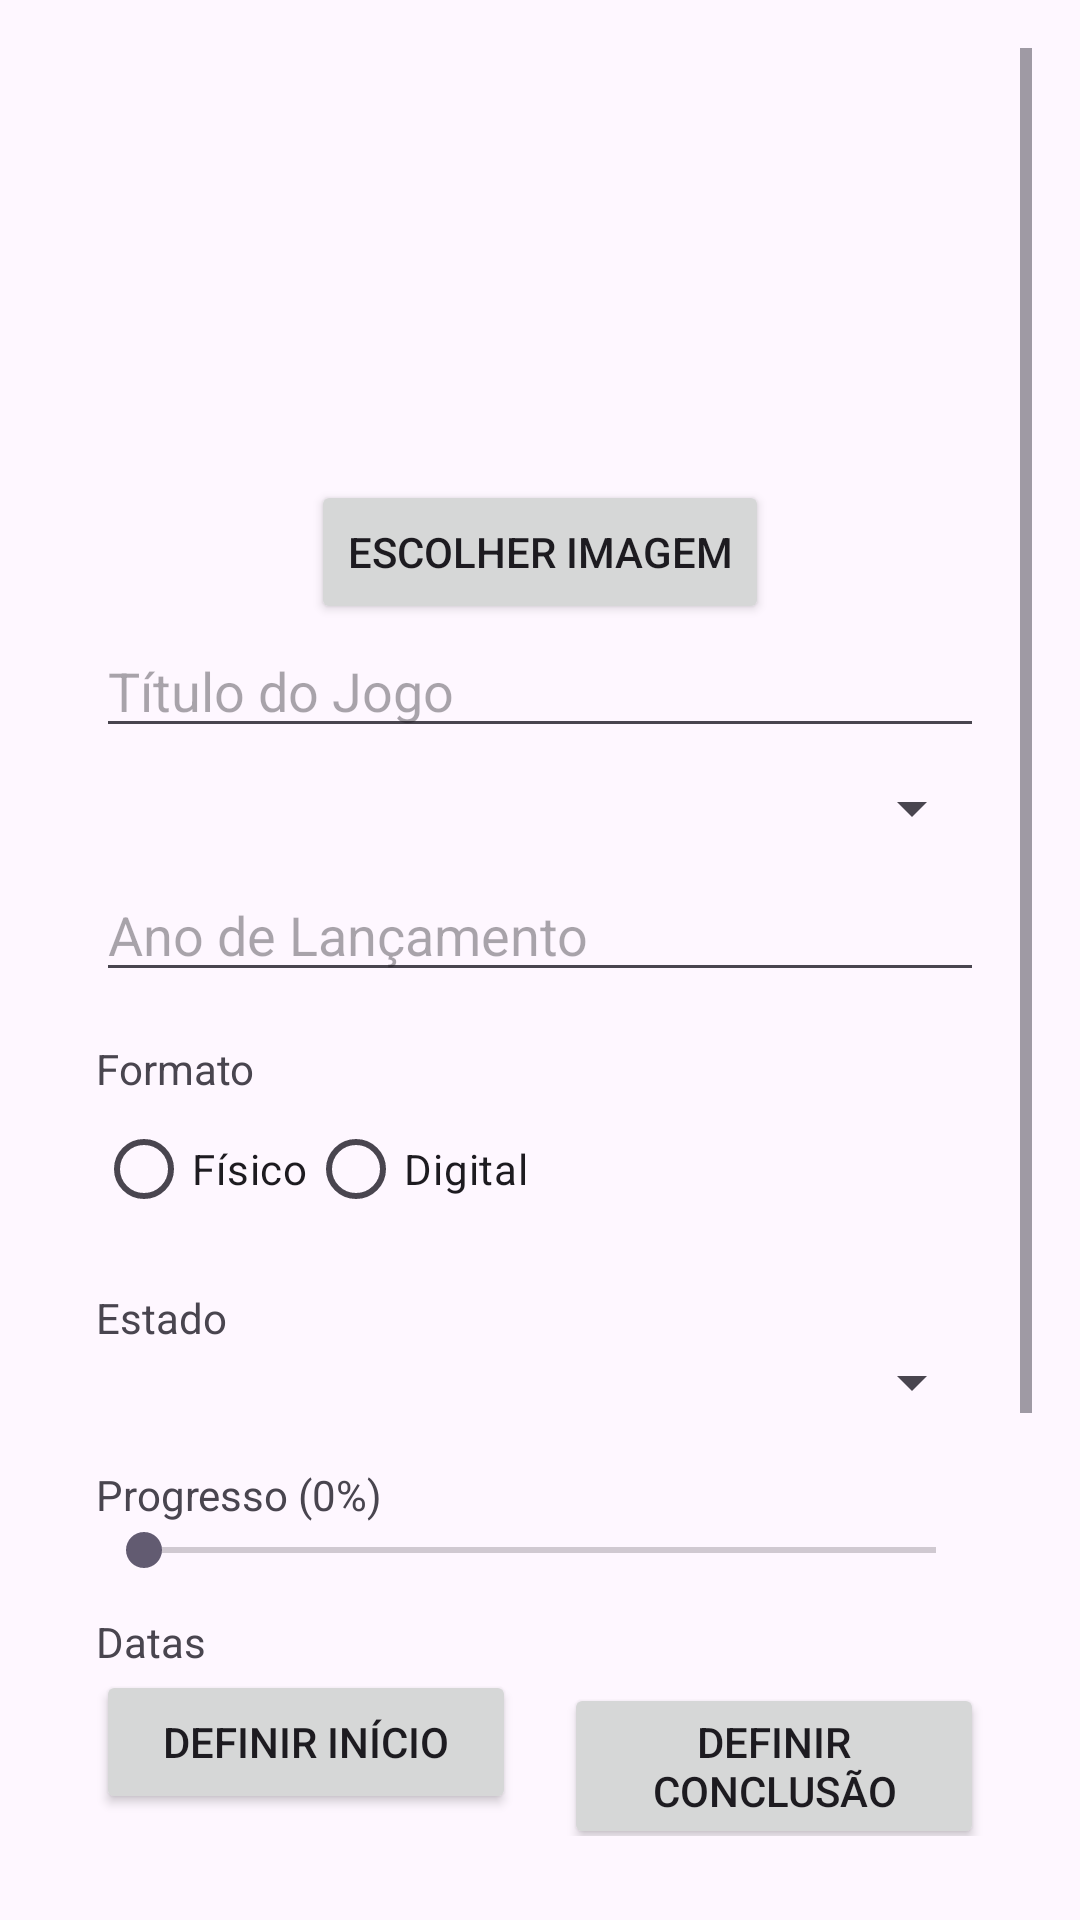

This screen was rendered from an Android layout file. Write that file and the resources it references.
<!-- AndroidManifest.xml: application theme Theme.ProjetoPDM -->
<!-- res/layout/activity_add_edit_game.xml -->
<?xml version="1.0" encoding="utf-8"?>
<ScrollView xmlns:android="http://schemas.android.com/apk/res/android"
    android:layout_width="match_parent"
    android:layout_height="match_parent"
    android:padding="16dp"
    android:fitsSystemWindows="true">

    <LinearLayout
        android:layout_width="match_parent"
        android:layout_height="wrap_content"
        android:orientation="vertical"
        android:paddingStart="16dp"
        android:paddingEnd="16dp"
        android:paddingBottom="72dp">

        
        <ImageView
            android:id="@+id/iv_cover_preview"
            android:layout_width="120dp"
            android:layout_height="120dp"
            android:layout_gravity="center_horizontal"
            android:layout_marginTop="16dp"
            android:scaleType="centerCrop"
            android:src="@mipmap/ic_launcher" />

        <Button
            android:id="@+id/btn_choose_image"
            android:layout_width="wrap_content"
            android:layout_height="wrap_content"
            android:layout_gravity="center_horizontal"
            android:layout_marginTop="8dp"
            android:text="Escolher Imagem" />

        <EditText
            android:id="@+id/et_title"
            android:layout_width="match_parent"
            android:layout_height="wrap_content"
            android:hint="Título do Jogo" />

        <Spinner
            android:id="@+id/spinner_platform"
            android:layout_width="match_parent"
            android:layout_height="wrap_content"
            android:layout_marginTop="8dp" />

        <EditText
            android:id="@+id/et_year"
            android:layout_width="match_parent"
            android:layout_height="wrap_content"
            android:layout_marginTop="8dp"
            android:hint="Ano de Lançamento"
            android:inputType="number" />

        <TextView
            android:layout_width="wrap_content"
            android:layout_height="wrap_content"
            android:layout_marginTop="16dp"
            android:text="Formato" />

        <RadioGroup
            android:id="@+id/rg_format"
            android:layout_width="match_parent"
            android:layout_height="wrap_content"
            android:orientation="horizontal">

            <RadioButton
                android:id="@+id/rb_physical"
                android:layout_width="wrap_content"
                android:layout_height="wrap_content"
                android:text="Físico" />

            <RadioButton
                android:id="@+id/rb_digital"
                android:layout_width="wrap_content"
                android:layout_height="wrap_content"
                android:text="Digital" />
        </RadioGroup>

        <TextView
            android:layout_width="wrap_content"
            android:layout_height="wrap_content"
            android:layout_marginTop="16dp"
            android:text="Estado" />

        <Spinner
            android:id="@+id/spinner_status"
            android:layout_width="match_parent"
            android:layout_height="wrap_content" />

        <TextView
            android:id="@+id/tv_progress_label"
            android:layout_width="wrap_content"
            android:layout_height="wrap_content"
            android:layout_marginTop="16dp"
            android:text="Progresso (0%)" />

        <SeekBar
            android:id="@+id/sb_progress"
            android:layout_width="match_parent"
            android:layout_height="wrap_content"
            android:max="100" />

        
        <EditText
            android:id="@+id/et_custom_progress"
            android:layout_width="match_parent"
            android:layout_height="wrap_content"
            android:layout_marginTop="8dp"
            android:hint="Progresso real (1-500)%"
            android:inputType="number"
            android:visibility="gone" />

        
        <RatingBar
            android:id="@+id/rating_bar"
            android:layout_width="wrap_content"
            android:layout_height="wrap_content"
            android:numStars="5"
            android:stepSize="1"
            android:layout_marginTop="12dp"
            android:visibility="gone"
            android:layout_gravity="center_horizontal" />

        <TextView
            android:layout_width="wrap_content"
            android:layout_height="wrap_content"
            android:text="Datas"
            android:layout_marginTop="12dp" />

        <LinearLayout
            android:layout_width="match_parent"
            android:layout_height="wrap_content"
            android:orientation="horizontal">

            <Button
                android:id="@+id/btn_date_started"
                android:layout_width="0dp"
                android:layout_height="wrap_content"
                android:layout_weight="1"
                android:layout_marginEnd="8dp"
                android:text="Definir Início" />

            <Button
                android:id="@+id/btn_date_completed"
                android:layout_width="0dp"
                android:layout_height="wrap_content"
                android:layout_weight="1"
                android:layout_marginStart="8dp"
                android:text="Definir Conclusão" />

        </LinearLayout>

        <EditText
            android:id="@+id/et_notes"
            android:layout_width="match_parent"
            android:layout_height="wrap_content"
            android:layout_marginTop="16dp"
            android:gravity="top"
            android:hint="Notas Pessoais"
            android:lines="3" />

        <LinearLayout
            android:layout_width="match_parent"
            android:layout_height="wrap_content"
            android:layout_marginTop="24dp"
            android:orientation="horizontal">

            <Button
                android:id="@+id/btn_cancel"
                android:layout_width="0dp"
                android:layout_height="wrap_content"
                android:layout_marginEnd="8dp"
                android:layout_weight="1"
                android:text="Cancelar" />

            <Button
                android:id="@+id/btn_save"
                android:layout_width="0dp"
                android:layout_height="wrap_content"
                android:layout_marginStart="8dp"
                android:layout_weight="1"
                android:text="Guardar" />
        </LinearLayout>

    </LinearLayout>
</ScrollView>
<!-- resources referenced by this layout -->
<resources>
  <style name="Theme.ProjetoPDM" parent="Base.Theme.ProjetoPDM" />
  <style name="Base.Theme.ProjetoPDM" parent="Theme.Material3.DayNight.NoActionBar">
          
          <item name="android:windowDrawsSystemBarBackgrounds">true</item>
          <item name="android:statusBarColor">?attr/colorPrimary</item>
          <item name="android:windowFullscreen">false</item>
  
          
          <item name="colorPrimary">#0D47A1</item>
          <item name="colorOnPrimary">@color/white</item>
          <item name="colorPrimaryContainer">#1565C0</item>
          <item name="colorOnPrimaryContainer">@color/white</item>
      </style>
  <color name="white">#FFFFFFFF</color>
</resources>
